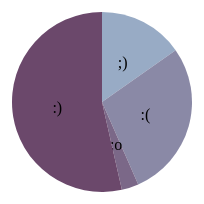
D3 v3 page, settled after 360 driven frames (6 s of simulated time); the page loaded 1 data file(s).


			var width = 250, height = 250, radius = 100;
			
			//scales are functions that map input domain to output range.
			//when input goes out of range, the values are cycled.
			var color = d3.scale.ordinal()
													.range(["#98abc5", "#8a89a6", "#7b6888", "#6b486b", "#a05d56", "#d0743c", "#ff8c00"]);

      //svg level physical or geometrical element (this is an arc shape generator)
			var arc = d3.svg.arc()
											.outerRadius(radius-10)
											.innerRadius(0);
			
			//svg level logical element, used for calculating start and end angles for arcs.
			var pie = d3.layout.pie()
												 .sort(null)
												 .value(function(d) {return d.val;});

      //append parent svg to the div
			var svg = d3.select("#viz").append("svg")
																 .attr("width", width)
																 .attr("height", height)
																.append("g")
																 .attr("transform", "translate(" + width/2 + "," + height/2 + ")")
																 .style("padding", "20px");
							
      d3.json("data/exprs.json", function(error, parsedJson) {
				//alert(parsedJson);
				//data should always finally resolve to an array of things which one can iterate over
				//create a new g element for every data point we see in the array.
				//(g is a container element for grouping related graphics elements)
			  var g = svg.selectAll(".arc")
									 .data(pie(parsedJson))
									.enter().append("g")
									 .attr("class", "arc");
			
			  //The path element represents the outline of a shape which can be filled, stroked, 
			  //used as a clipping path, or any combination of the three.
			  //in this case outline of an arc
        g.append("path")
				 .attr("d", arc)
         .style("fill", function(d) { return color(d.data.pic); });
        
        //defines a graphics element consisting of text
        g.append("text")
         .attr("transform", function(d) { return "translate(" + arc.centroid(d) + ")"; })
         .attr("dy", ".35em")
         .style("text-anchor", "middle")
         .text(function(d) { return d.data.pic; });

      });
    

### data: data/exprs.json
[
 {
  "pic": ";)",
  "val": 275
 },
 {
  "pic": ":(",
  "val": 508
 },
 {
  "pic": ":o",
  "val": 55
 },
 {
  "pic": ":)",
  "val": 966
 }
]